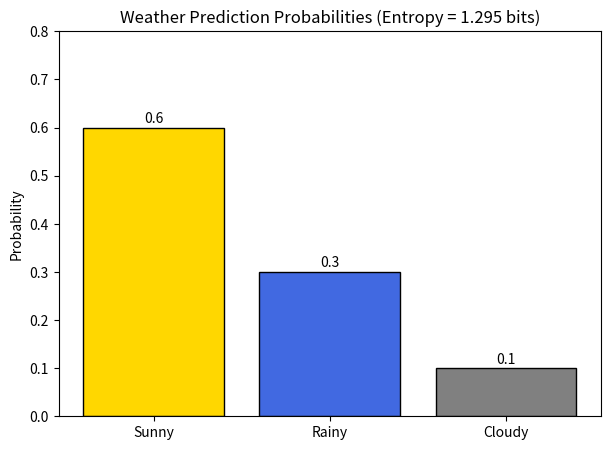

Reproduce this figure in Python.
#A weather prediction system estimates the probabilities of three possible conditions as sunny, rainy, and cloudy: P = [0.6, 0.3, 0.1]. The system needs to measure the uncertainty in its predictions.
import numpy as np
import matplotlib.pyplot as plt
 
# Step 1: Probability distribution
conditions = ["Sunny", "Rainy", "Cloudy"]
P = np.array([0.6, 0.3, 0.1])
 
# Step 2: Entropy  H(P) = - sum( p * log2(p) )   (unit: bits)
entropy = -np.sum(P * np.log2(P))
 
print("Probabilities :", P)
print("Entropy H(P)  =", round(entropy, 4), "bits")
 
# Step 3: Bar chart of the probabilities
plt.figure(figsize=(7, 5))
bars = plt.bar(conditions, P, color=["gold", "royalblue", "gray"], edgecolor="black")
for bar, val in zip(bars, P):
    plt.text(bar.get_x() + bar.get_width() / 2, val + 0.01, str(val), ha="center")
plt.ylabel("Probability")
plt.title(f"Weather Prediction Probabilities (Entropy = {entropy:.3f} bits)")
plt.ylim(0, 0.8)
plt.show()
